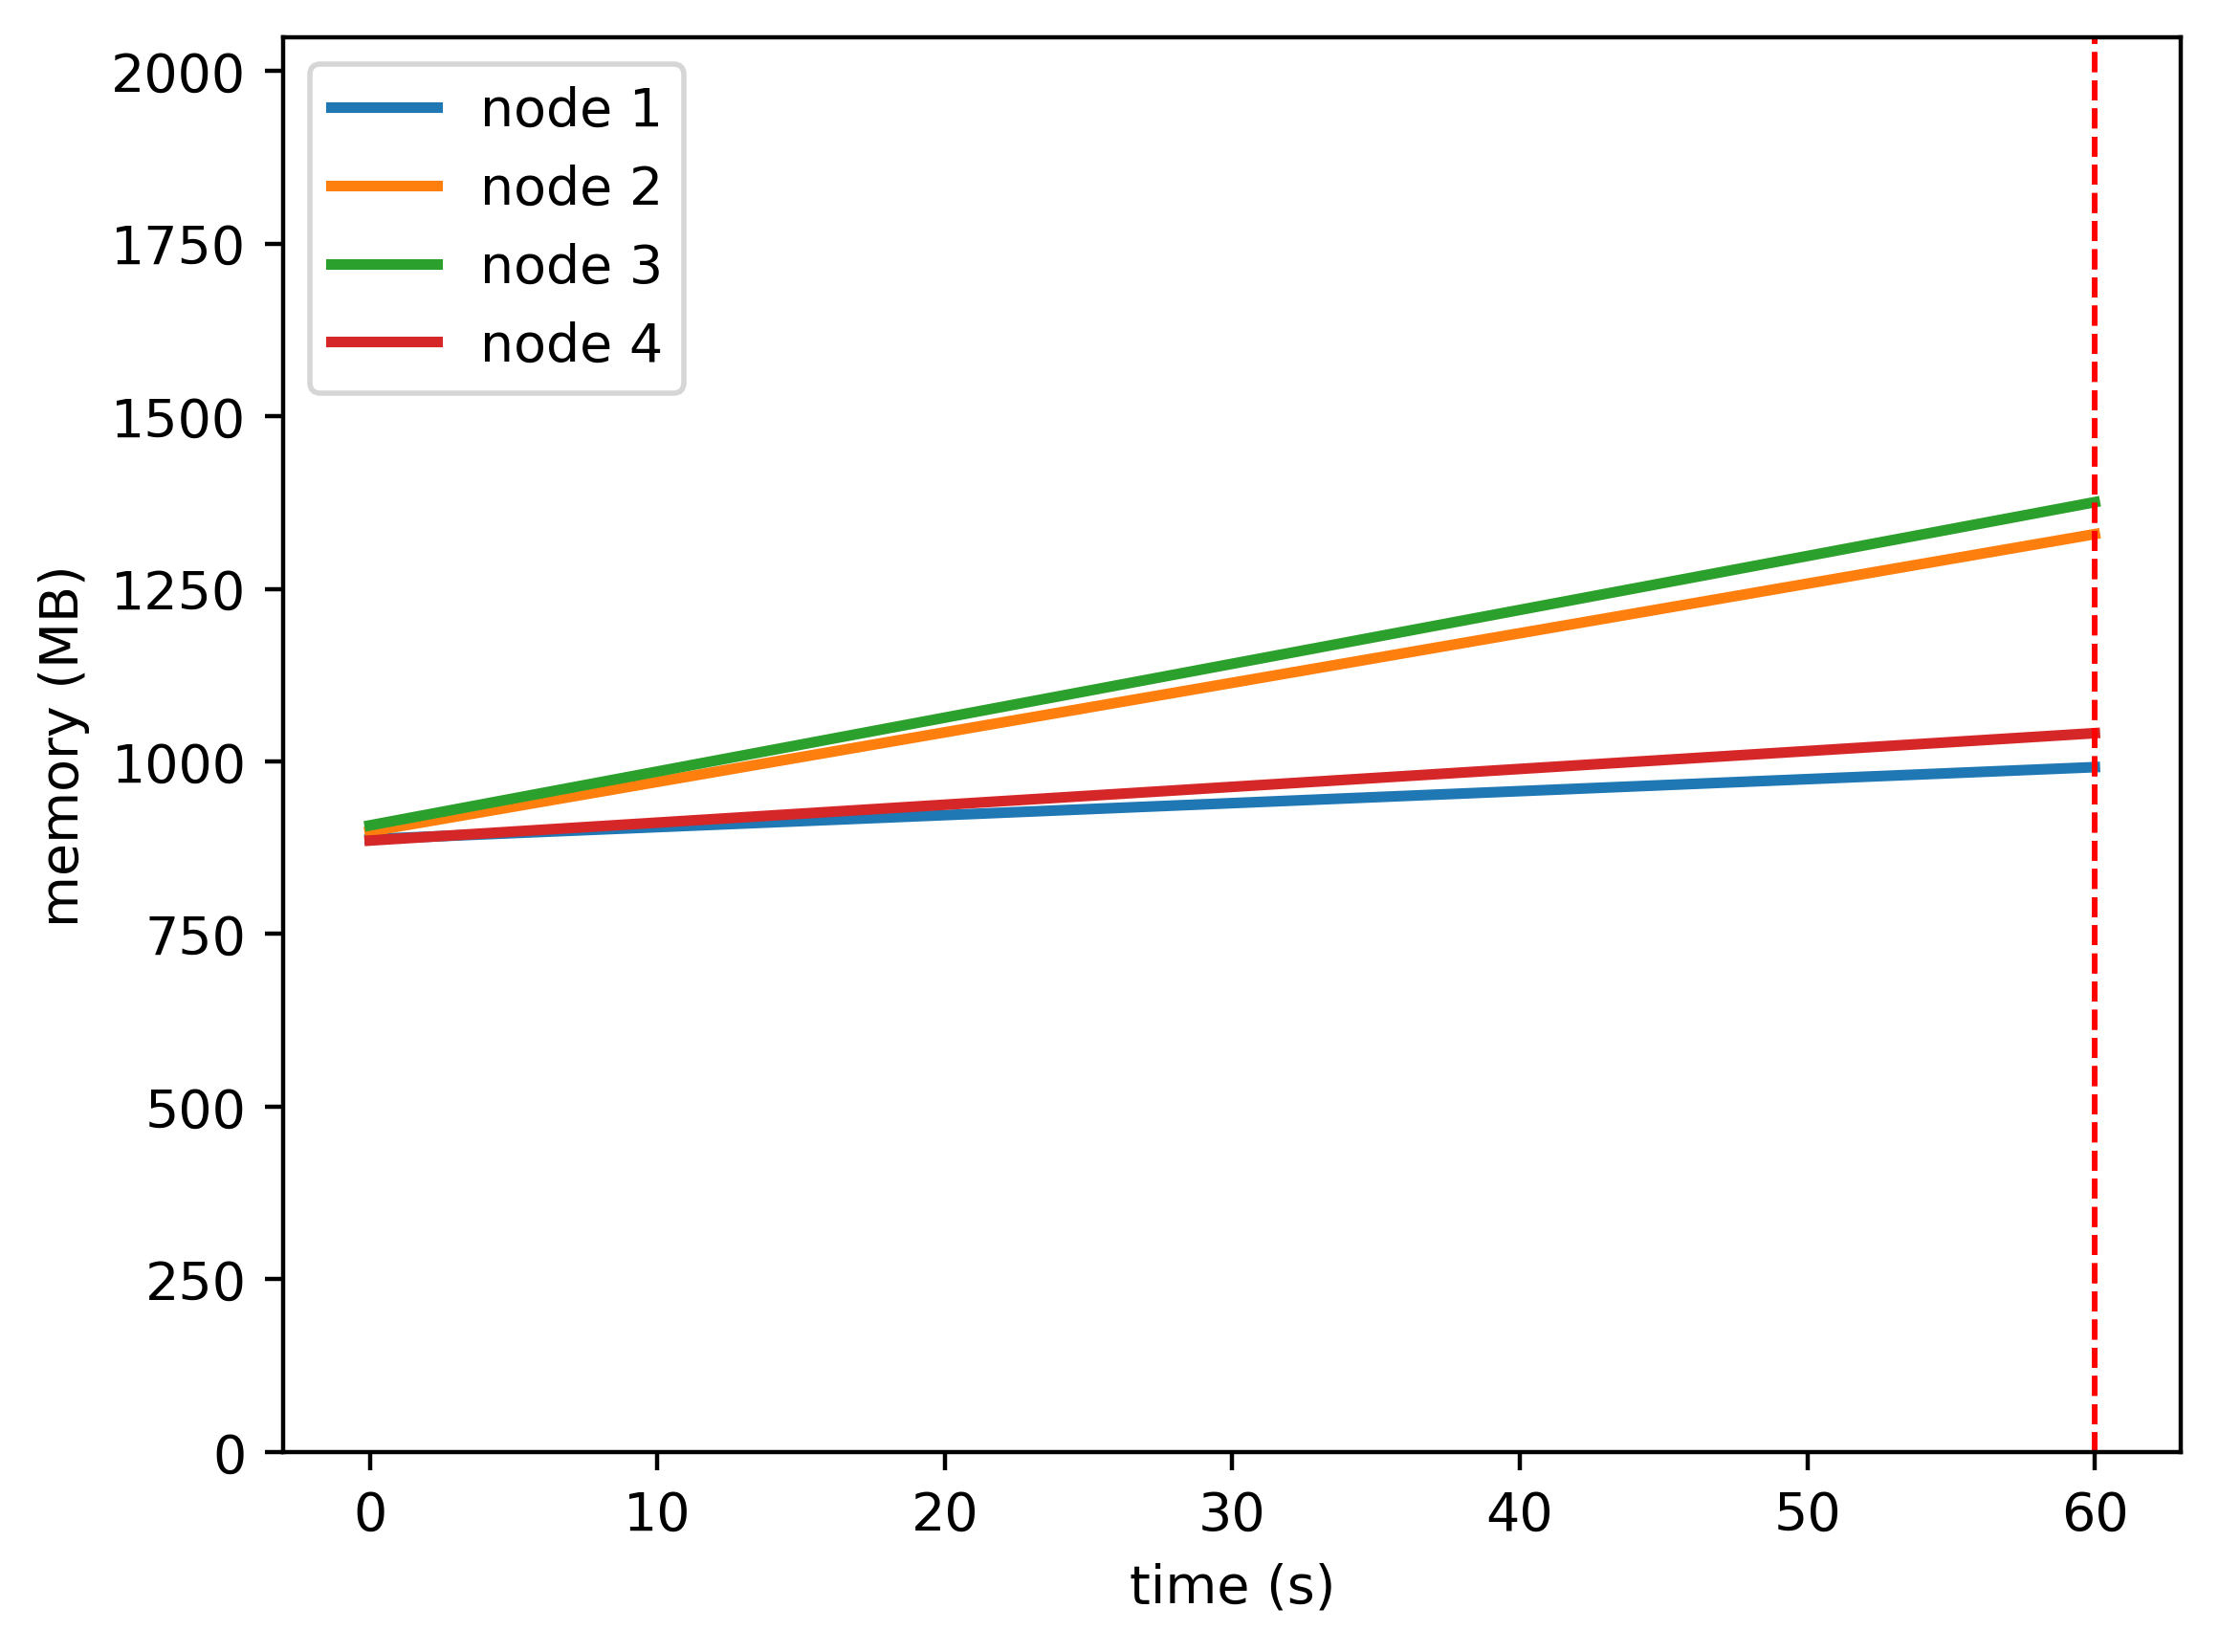

Data behind this chart, as committed beside it:
timestamp, ppgcc-m02_pod_amount, ppgcc-m02_memory, ppgcc-m02_cpu, ppgcc-m03_pod_amount, ppgcc-m03_memory, ppgcc-m03_cpu, ppgcc-m04_pod_amount, ppgcc-m04_memory, ppgcc-m04_cpu, ppgcc-m05_pod_amount, ppgcc-m05_memory, ppgcc-m05_cpu
0, 5, 908828, 165393969, 5, 920224, 268406698, 5, 929144, 304272351, 5, 906732, 197416811
60, 5, 1015540, 280822375, 5, 1361096, 396818624, 5, 1408516, 399666679, 5, 1065952, 303645582
